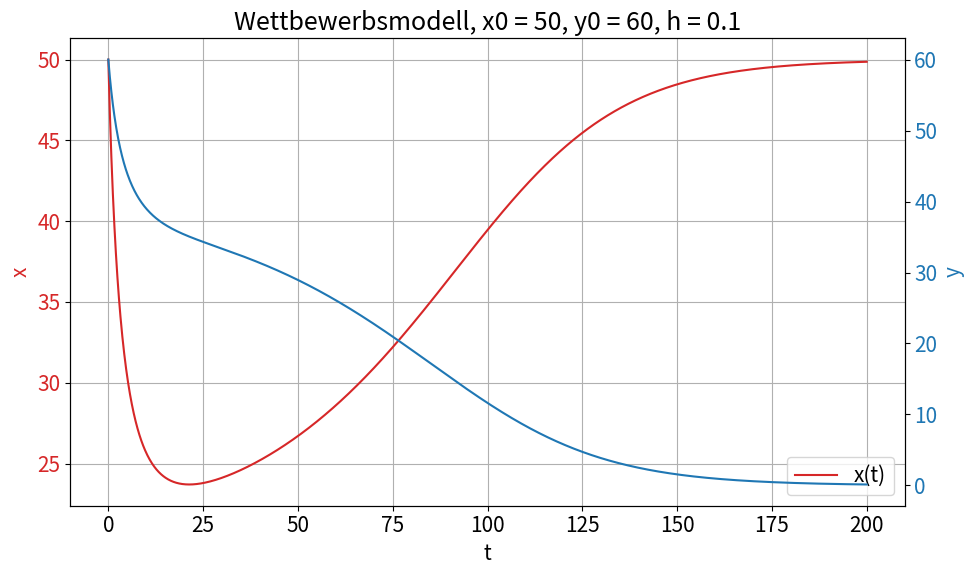

Write the Python code that produced this figure. (Note: this script raises an exception after producing the figure.)
# Importanweisungen
import matplotlib.patches as mpatches
import numpy as np
import matplotlib.pyplot as plt
import matplotlib
import matplotlib.axes as axes
from matplotlib import colors as mcolors
import math

# Konstanten fuer einheitliche Darstellung
fig_size = (10, 6)
fig_legendsize = 15
fig_labelsize = 15
matplotlib.rcParams.update({'font.size': fig_labelsize})
colors = dict(mcolors.BASE_COLORS, **mcolors.CSS4_COLORS)

#Aufgabenspezifische Konstanten:
a = 0.004
b = 50.0
c = 0.75
d = 0.001
e = 100.0
f = 3.0

#TODO:
# Ergebnis interpretieren -> vlt. doch im Phasenraum plotten -> siehe VL-Kram

# Hauptprogramm:

# Numerische Konstanten:
t0 = 0
T = 200
h = 0.1
# Anfangswerte, nicht spezifiziert durch Aufgabe.
x0 = 50
y0 = 60

# verwende "ein klassisches RK4":
def rk4_2d(t0,x0,y0,T,h):
    N = int(T/h)
    t = np.linspace(t0, T, N+1)
    x = np.empty(N+1)
    y = np.empty(N+1)
    x[0] = x0
    y[0] = y0
    def fx(x_arg, y_arg):
        return a*x_arg * (b-x_arg-c*y_arg)
    def fy(x_arg, y_arg):
        return d*y_arg * (e-y_arg-f*x_arg)

    for i in range(N):
        kx1 = fx(x[i],             y[i]            )
        ky1 = fy(x[i],             y[i]            )
        kx2 = fx(x[i] + h/2 * kx1, y[i] + h/2 * ky1)
        ky2 = fy(x[i] + h/2 * kx1, y[i] + h/2 * ky1)
        kx3 = fx(x[i] + h/2 * kx2, y[i] + h/2 * ky2)
        ky3 = fy(x[i] + h/2 * kx2, y[i] + h/2 * ky2)
        kx4 = fx(x[i] + h   * kx3, y[i] + h   * ky3)
        ky4 = fy(x[i] + h   * kx3, y[i] + h   * ky3)

        x[i+1] = x[i] + h/6 * (kx1 + 2*kx2 + 2*kx3 + kx4)
        y[i+1] = y[i] + h/6 * (ky1 + 2*ky2 + 2*ky3 + ky4)
    return t,x,y


fig, ax1 = plt.subplots(figsize=fig_size)
plt.title("Wettbewerbsmodell, x0 = " + str(x0) + ", y0 = " + str(y0) + ", h = " + str(h))

t, x, y = rk4_2d(t0, x0, y0, T, h)

color = "tab:red"
ax1.set_xlabel('t')
ax1.set_ylabel('x', color=color)
ax1.plot(t, x, label="x(t)", color=color)
plt.grid()
plt.legend(prop={'size':fig_legendsize})
ax1.tick_params(axis='y', labelsize=fig_labelsize, labelcolor=color)
ax2 = ax1.twinx() # instantiate a second axes that shares the same x-axis
color = "tab:blue"
ax2.set_ylabel('y', color=color)
ax2.plot(t,y, label="y(t)", color=color) # not sure how to display this label.
ax2.tick_params(axis='y', labelsize=fig_labelsize, labelcolor=color)
fig.tight_layout()
plt.savefig("Zettel2/figures/A1-3.png")
plt.show()


# phasenraum:
if(True):
    x1 = np.linspace(-20.0,80.0,40)
    y1 = np.linspace(-10.0,133.0,40)
    x1, y1=np.meshgrid(x1, y1)
    vx=a*x1*(b-x1-c*y1)
    vy=d*y1*(e-y1-f*x1)
    fig1 = plt.figure(figsize=fig_size)
    '''
    Plot fixpoints of the system: (0,0) ,(20,40), (0,100), (50,0)
    '''
    plt.plot(50,0,'ro',markersize=10,markeredgecolor='r',markeredgewidth=2)
    plt.plot(0,100,'ro',markersize=10,markeredgecolor='r',markeredgewidth=2)
    plt.plot(20,40,'ro', markersize=10, markeredgecolor='r',markeredgewidth=2)
    plt.plot(0,0,'ro', markersize=10, markeredgecolor='r',markeredgewidth=2)
    #plt.plot(20,40, marker='o', markersize=10, markeredgecolor='r',mfc='None',markeredgewidth=2)
    #plt.plot(0,0,marker='o',markersize=10, markeredgecolor='r',mfc='None',markeredgewidth=2)
    plt.xlabel("x",fontsize=16)
    plt.ylabel("y",fontsize=16)
    plt.tick_params(labelsize=fig_labelsize)
    plt.xlim([-20,60])
    plt.ylim([-10,133])
    plt.streamplot(x1,y1,vx,vy,color='b',linewidth=2)

    #plt.quiver(x1, y1, vx, vy, pivot='middle', headwidth=3, headlength=6)

    plt.show()


# %%
